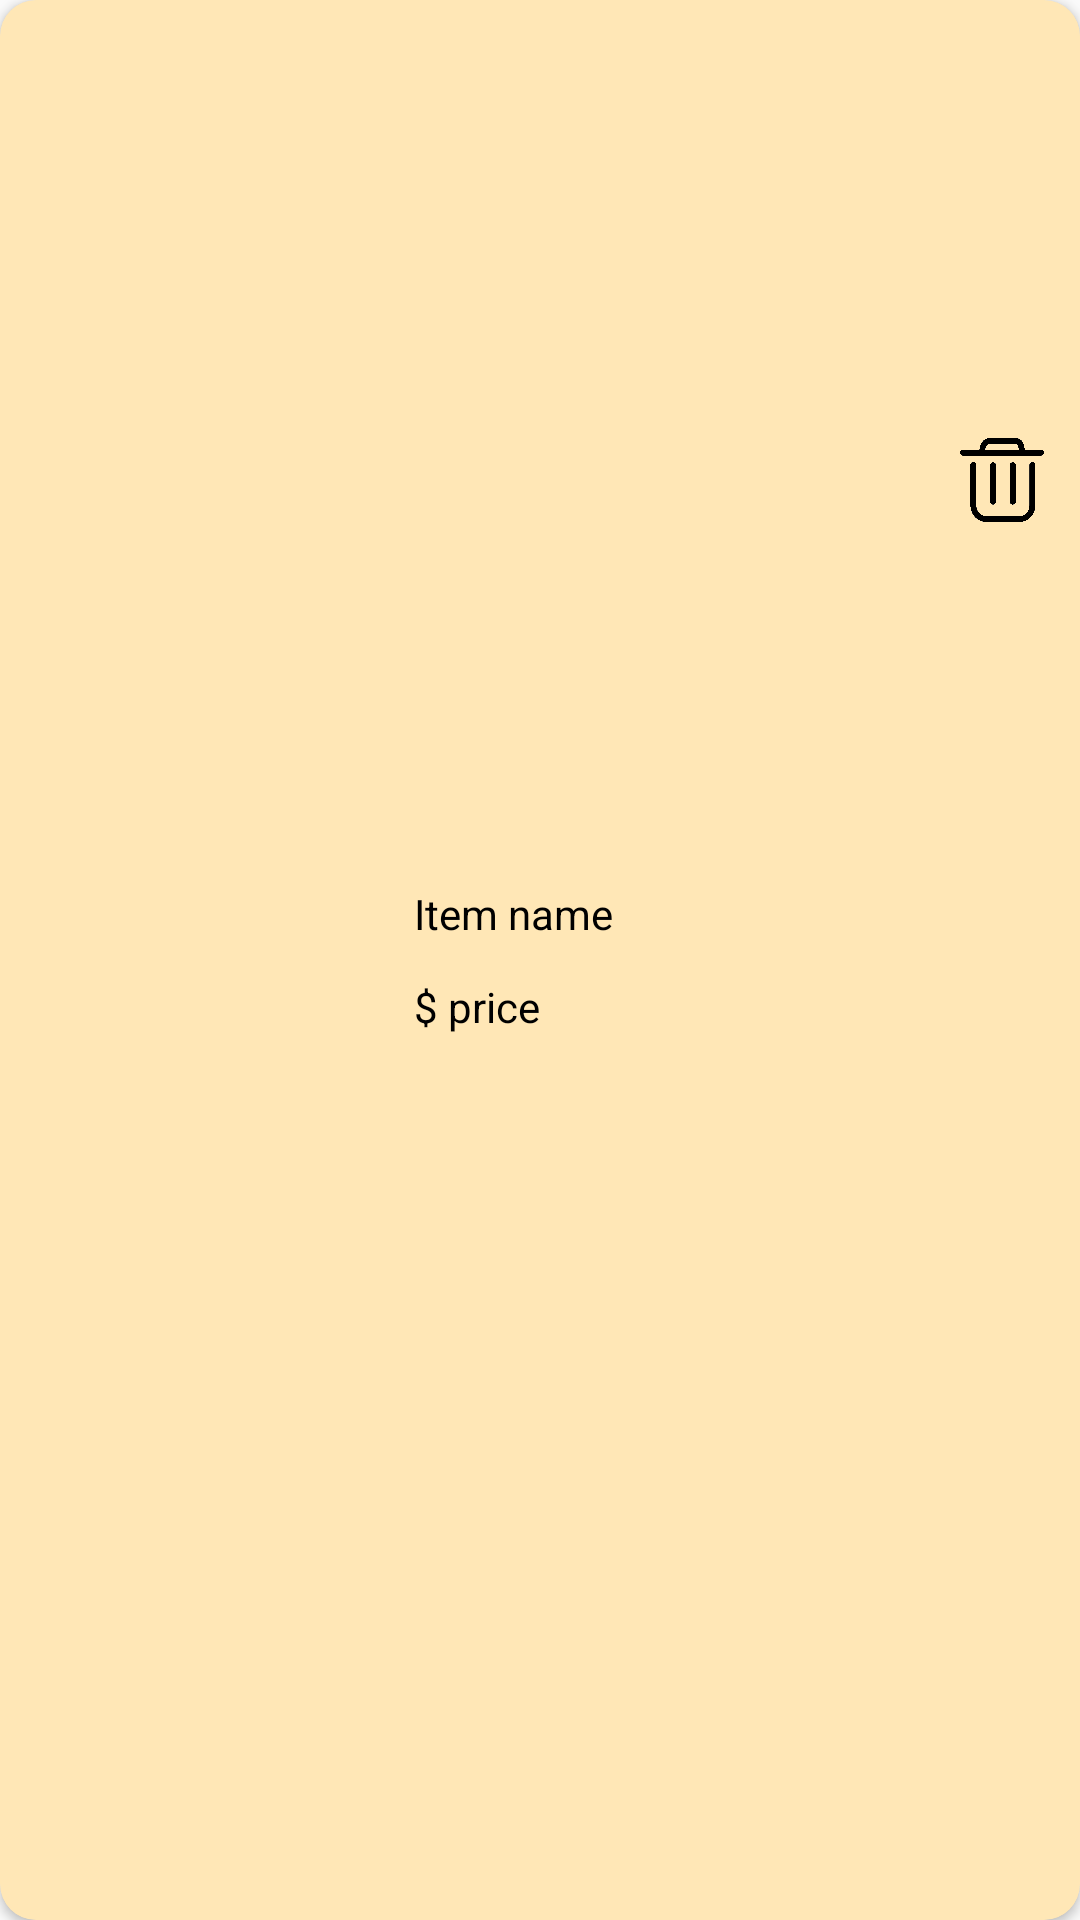

Here is an Android app screen rendered from its layout file. Give the layout XML and the strings, colors and styles it references.
<!-- AndroidManifest.xml: application theme AppTheme -->
<!-- res/layout/recyclerview_saveditems.xml -->
<?xml version="1.0" encoding="utf-8"?>
<androidx.cardview.widget.CardView xmlns:android="http://schemas.android.com/apk/res/android"
    xmlns:app="http://schemas.android.com/apk/res-auto"
    android:id="@+id/cardview_savedItems"
    android:layout_width="match_parent"
    android:layout_height="120dp"
    android:layout_marginStart="14dp"
    android:layout_marginTop="12dp"
    android:layout_marginEnd="14dp"
    android:layout_marginBottom="6dp"
    android:clickable="true"
    android:focusable="true"
    android:foreground="?android:attr/selectableItemBackground"
    app:cardCornerRadius="12dp">

    <androidx.constraintlayout.widget.ConstraintLayout
        android:layout_width="match_parent"
        android:layout_height="match_parent"
        android:background="#92FFD580"
        android:orientation="vertical">

        

        <ImageView
            android:id="@+id/img_savedItem_image"
            android:layout_width="120dp"
            android:layout_height="match_parent"
            android:layout_marginStart="12dp"
            app:layout_constraintBottom_toBottomOf="parent"
            app:layout_constraintStart_toStartOf="parent"
            app:layout_constraintTop_toTopOf="parent"
            app:srcCompat="@mipmap/ic_launcher" />

        <TextView
            android:id="@+id/txt_savedItem_name"
            android:layout_width="120dp"
            android:layout_height="wrap_content"
            android:layout_marginStart="6dp"
            android:layout_marginBottom="6dp"
            android:ellipsize="marquee"
            android:singleLine="true"
            android:text="Item name"
            android:textColor="@android:color/background_dark"
            app:layout_constraintBottom_toTopOf="@+id/guideline3"
            app:layout_constraintStart_toEndOf="@+id/img_savedItem_image" />

        <TextView
            android:id="@+id/txt_savedItem_price"
            android:layout_width="wrap_content"
            android:layout_height="wrap_content"
            android:layout_marginStart="6dp"
            android:layout_marginTop="6dp"
            android:text="$ price"
            android:textColor="@android:color/background_dark"
            app:layout_constraintStart_toEndOf="@+id/img_savedItem_image"
            app:layout_constraintTop_toTopOf="@+id/guideline3" />

        <ImageButton
            android:id="@+id/btn_savedItem_try"
            android:layout_width="40dp"
            android:layout_height="40dp"
            android:layout_marginEnd="6dp"
            android:background="@drawable/ic_menu_camera"
            android:text="Try it"
            app:layout_constraintBottom_toBottomOf="parent"
            app:layout_constraintEnd_toEndOf="parent"
            app:layout_constraintTop_toTopOf="@+id/guideline3" />

        <ImageButton
            android:id="@+id/btn_savedItem_delete"
            android:layout_width="28dp"
            android:layout_height="28dp"
            android:background="@drawable/ic_delete"
            android:contentDescription="@string/menu_home"
            app:layout_constraintBottom_toTopOf="@+id/guideline3"
            app:layout_constraintEnd_toEndOf="@+id/btn_savedItem_try"
            app:layout_constraintStart_toStartOf="@+id/btn_savedItem_try"
            app:layout_constraintTop_toTopOf="parent" />

        <androidx.constraintlayout.widget.Guideline
            android:id="@+id/guideline3"
            android:layout_width="wrap_content"
            android:layout_height="wrap_content"
            android:orientation="horizontal"
            app:layout_constraintGuide_percent="0.5" />


    </androidx.constraintlayout.widget.ConstraintLayout>

</androidx.cardview.widget.CardView>
<!-- resources referenced by this layout -->
<resources>
  <!-- drawable ic_delete: png bitmap (drawable, 26041 bytes) -->
  <string name="menu_home">Acasa</string>
  <style name="AppTheme" parent="Theme.AppCompat.Light.DarkActionBar">
          
          <item name="colorPrimary">@color/colorPrimary</item>
          <item name="colorPrimaryDark">@color/colorPrimaryDark</item>
          <item name="colorAccent">@color/colorAccent</item>
      </style>
  <color name="colorPrimary">#E8BD68</color>
  <color name="colorPrimaryDark">#D8BD45</color>
  <color name="colorAccent">#C33927</color>
</resources>
